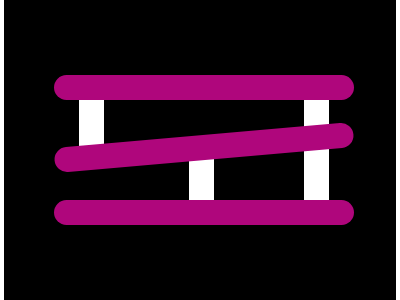

Recreate this image using only HTML and CSS.

<!-- file: index.html -->
<!DOCTYPE html>
<html lang="en">

<head>
    <meta charset="UTF-8">
    <meta http-equiv="X-UA-Compatible" content="IE=edge">
    <meta name="viewport" content="width=device-width, initial-scale=1.0">
    <link rel="stylesheet" href="./CSS/style.css">
    <title>Dot</title>
</head>

<body>
    <div class="container">
        <div class="box">
            <div class="top"></div>
            <div class="bottom"></div>
        </div>
    </div>
</body>

</html>

/* file: CSS/style.css */
* {
    margin: 0;
    padding: 0;
    text-decoration: none;
    list-style-type: none;
    box-sizing: border-box;
    border: none;
}

:root {
    /* --main-bg: #62306d;
    --main-light-blue: #fef9ca;
    --main-yellow: #c5b732;
    --main-brown: #e38f66; */
    /* --main-red: #aa445f;

    --main-white: #fff;
    --main-dark: #2e2926; */
    --main-blue: #0088ca;

    --main-dark: #000;
    --main-pink: #af067c;
    --main-white: #fff;
}

.container {
    max-width: 1400px;
    padding: 0 1%;
    margin: 0 auto;
    display: flex;
    justify-content: center;
    align-items: center;
    height: 100vh;
    background: var(--main-white);

}

.box {
    position: relative;
    width: 400px;
    height: 400px;
    background: var(--main-dark);
}

/* .top_left {
    position: absolute;
    top: 20%;
    left: 25%;
    width: 75px;
    height: 200px;
    background: var(--main-dark);
    transform: skewY(-30deg) rotate(30deg);
    z-index: 9999;

}


.top_right {
    position: absolute;
    top: 20%;
    left: 50%;
    width: 75px;
    height: 200px;
    background: var(--main-dark);
    transform: skewY(30deg) rotate(-30deg);
}


.circle {
    position: absolute;
    top: 40%;
    left: 50%;
    width: 25px;
    height: 25px;
    background: var(--main-blue);
    border-radius: 50%;
    transform: translate(-100%, 70%);
}


.bottom {
    position: absolute;
    top: 25%;
    left: 70%;
    width: 25px;
    height: 200px;
    background: var(--main-blue);
    transform: skewY(-30deg) rotate(-90deg);
    z-index: 9999;
}

.top {
    position: absolute;
    top: 35%;
    left: 26.5%;
    width: 25px;
    height: 150px;
    background: var(--main-blue);
    transform: skewY(30deg) rotate(90deg);
    z-index: 9999;
} */

/* .bottom_left {
    position: absolute;
    top: 58%;
    left: 44%;
    width: 75px;
    height: 50px;
    background: var(--main-brown);
    transform: skewY(-30deg) rotate(30deg);
    z-index: 9999;
}

.bottom_right {
    position: absolute;
    top: 58%;
    left: 49%;
    width: 75px;
    height: 50px;
    background: var(--main-red);
    transform: skewY(30deg) rotate(-30deg);
} */

.top {
    position: relative;
    top: 125px;
    left: 50px;
    width: 300px;
    height: 25px;
    background: var(--main-pink);
    border-radius: 20px;
    z-index: 9999;
}

.top::after {
    position: absolute;
    top: 60px;
    content: '';
    width: 300px;
    height: 25px;
    transform: rotate(-5deg);
    background: var(--main-pink);
    border-radius: 20px;
    z-index: 9999;
}

.top::before {
    position: absolute;
    content: '';
    left: 25px;
    top: 25px;
    width: 25px;
    height: 50px;
    background: var(--main-white);
    border-radius: 0;
    z-index: 2;
}

.bottom {
    position: relative;
    top: 225px;
    left: 50px;
    width: 300px;
    height: 25px;
    background: var(--main-pink);
    border-radius: 20px;
}

.bottom::after {
    position: absolute;
    content: '';
    left: 135px;
    bottom: 25px;
    width: 25px;
    height: 50px;
    background: var(--main-white);
    border-radius: 0;
    z-index: 2;
}

.bottom::before {
    position: absolute;
    content: '';
    right: 25px;
    bottom: 25px;
    width: 25px;
    height: 100px;
    background: var(--main-white);
    border-radius: 0;
    z-index: 2;
}